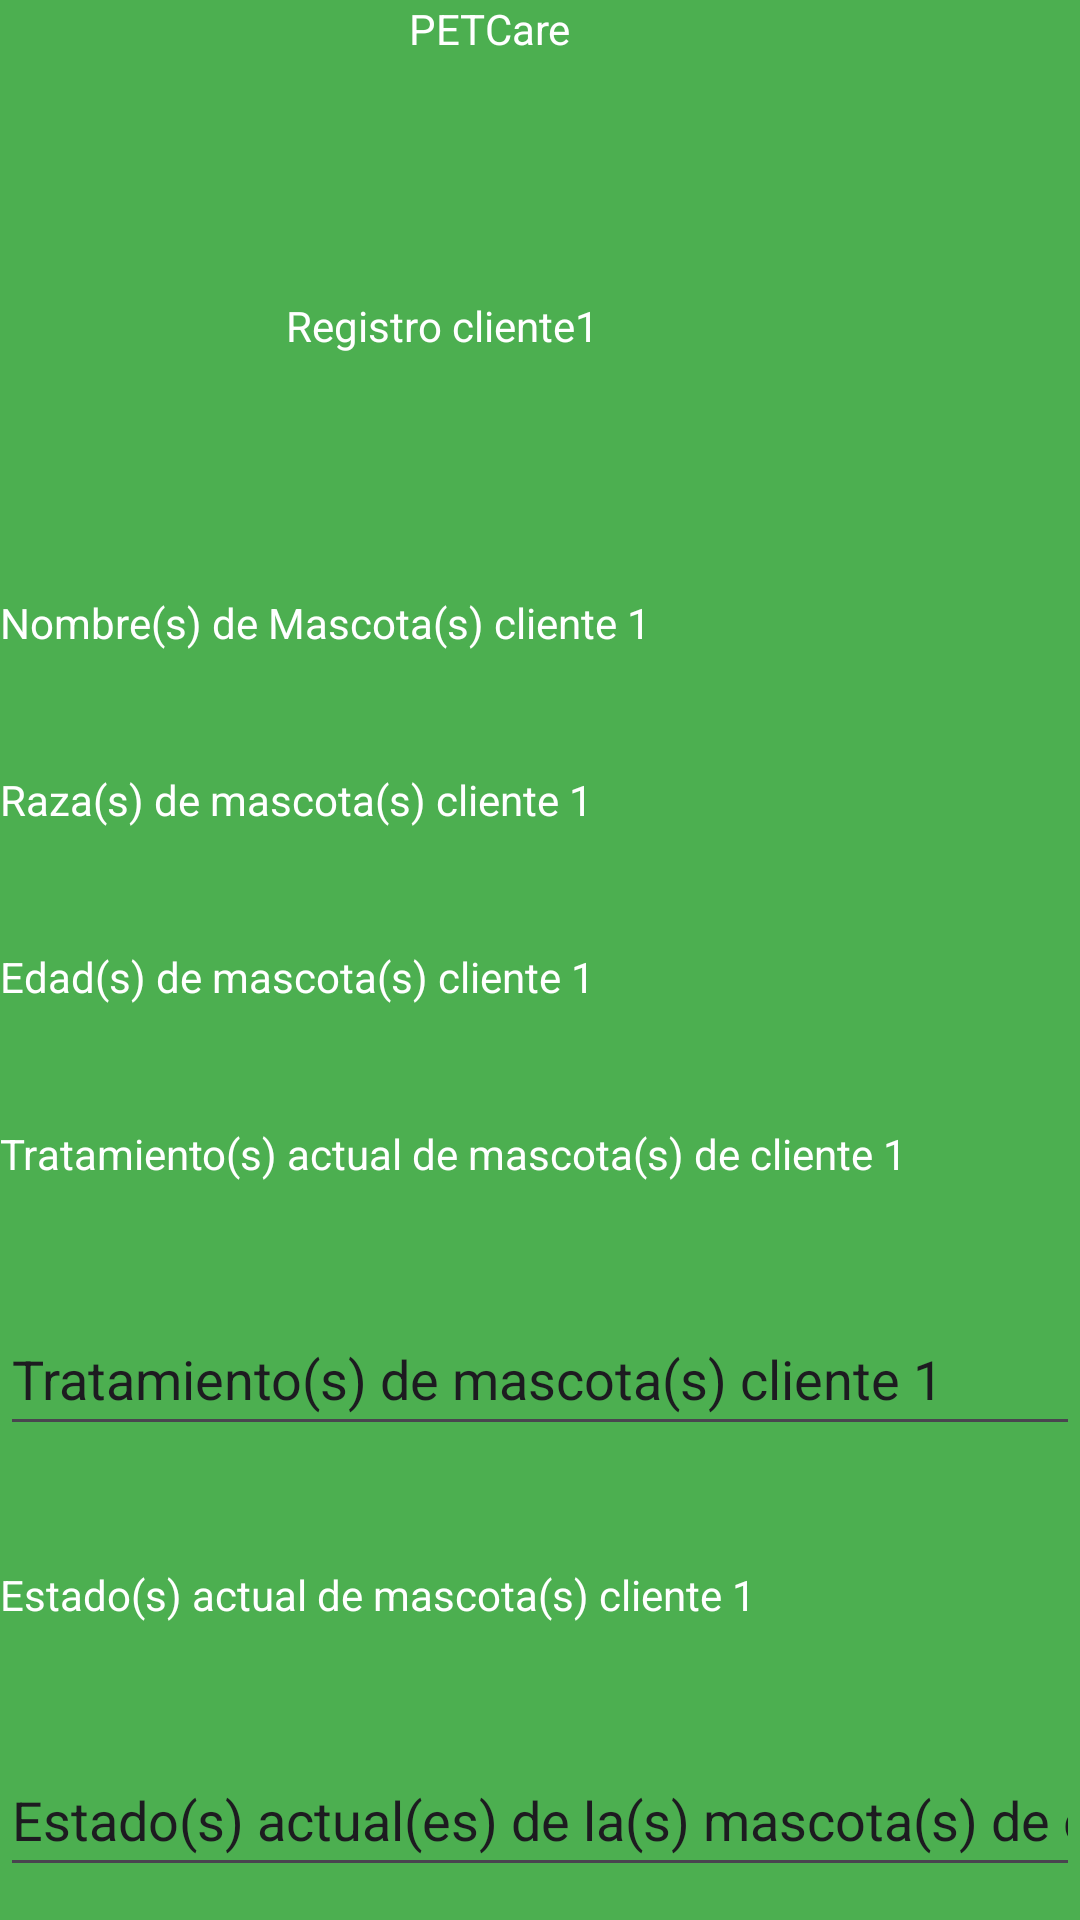

Produce the Android XML layout that renders to this screen, including the resource entries it uses.
<!-- AndroidManifest.xml: application theme Theme.PETCare -->
<!-- res/layout/activity_registro_clienteparte2.xml -->
<?xml version="1.0" encoding="utf-8"?>
<LinearLayout xmlns:android="http://schemas.android.com/apk/res/android"
    xmlns:app="http://schemas.android.com/apk/res-auto"
    xmlns:tools="http://schemas.android.com/tools"
    android:id="@+id/main"
    android:layout_width="match_parent"
    android:layout_height="match_parent"
    android:orientation="vertical"
    android:background="#4CAF50"
    tools:context=".RegistroClienteparte2Activity">

    <TextView
        android:id="@+id/textView28"
        android:layout_width="87dp"
        android:layout_height="wrap_content"
        android:layout_gravity="center_horizontal"
        android:layout_marginBottom="80dp"
        android:textColor="@color/white"
        android:text="@string/record_client_title" />

    <TextView
        android:id="@+id/textView29"
        android:layout_width="169dp"
        android:layout_height="wrap_content"
        android:layout_gravity="center_horizontal"
        android:layout_marginBottom="40dp"
        android:textColor="@color/white"
        android:text="@string/record_client_subtitle" />

    <TextView
        android:id="@+id/textView32"
        android:layout_width="match_parent"
        android:layout_height="wrap_content"
        android:layout_marginTop="40dp"
        android:textColor="@color/white"
        android:text="@string/name_pets_client" />

    <TextView
        android:id="@+id/textView33"
        android:layout_width="match_parent"
        android:layout_height="wrap_content"
        android:layout_marginTop="40dp"
        android:textColor="@color/white"
        android:text="@string/species_pets_client" />

    <TextView
        android:id="@+id/textView34"
        android:layout_width="match_parent"
        android:layout_height="wrap_content"
        android:textColor="@color/white"
        android:layout_marginTop="40dp"
        android:text="@string/age_pets_client" />

    <TextView
        android:id="@+id/textView35"
        android:layout_width="match_parent"
        android:layout_height="wrap_content"
        android:layout_marginTop="40dp"
        android:textColor="@color/white"
        android:text="@string/treatment_actual_pets_client"
 />

    <EditText
        android:id="@+id/editTextText10"
        android:layout_width="match_parent"
        android:layout_height="48dp"
        android:ems="10"
        android:inputType="text"
        android:layout_marginTop="40dp"
        android:text="@string/treatment_text_pets_client" />

    <TextView
        android:id="@+id/textView36"
        android:layout_width="match_parent"
        android:layout_height="wrap_content"
        android:layout_marginTop="40dp"
        android:textColor="@color/white"
        android:text="@string/state_actual_pets_client" />

    <EditText
        android:id="@+id/editTextText11"
        android:layout_width="match_parent"
        android:layout_height="48dp"
        android:ems="10"
        android:inputType="text"
        android:layout_marginTop="40dp"
        android:text="@string/state_text_pets_client" />

</LinearLayout>
<!-- resources referenced by this layout -->
<resources>
  <color name="white">#FFFFFFFF</color>
  <string name="age_pets_client">Edad(s) de mascota(s) cliente 1</string>
  <string name="name_pets_client">Nombre(s) de Mascota(s) cliente 1</string>
  <string name="record_client_subtitle">Registro cliente1</string>
  <string name="record_client_title">PETCare</string>
  <string name="species_pets_client">Raza(s) de mascota(s) cliente 1</string>
  <string name="state_actual_pets_client">Estado(s) actual de mascota(s) cliente 1</string>
  <string name="state_text_pets_client">Estado(s) actual(es) de la(s) mascota(s) de cliente 1</string>
  <string name="treatment_actual_pets_client">Tratamiento(s) actual de mascota(s) de cliente 1</string>
  <string name="treatment_text_pets_client">Tratamiento(s) de mascota(s) cliente 1</string>
  <style name="Theme.PETCare" parent="Base.Theme.PETCare" />
  <style name="Base.Theme.PETCare" parent="Theme.Material3.DayNight.NoActionBar">
          
          
      </style>
</resources>
